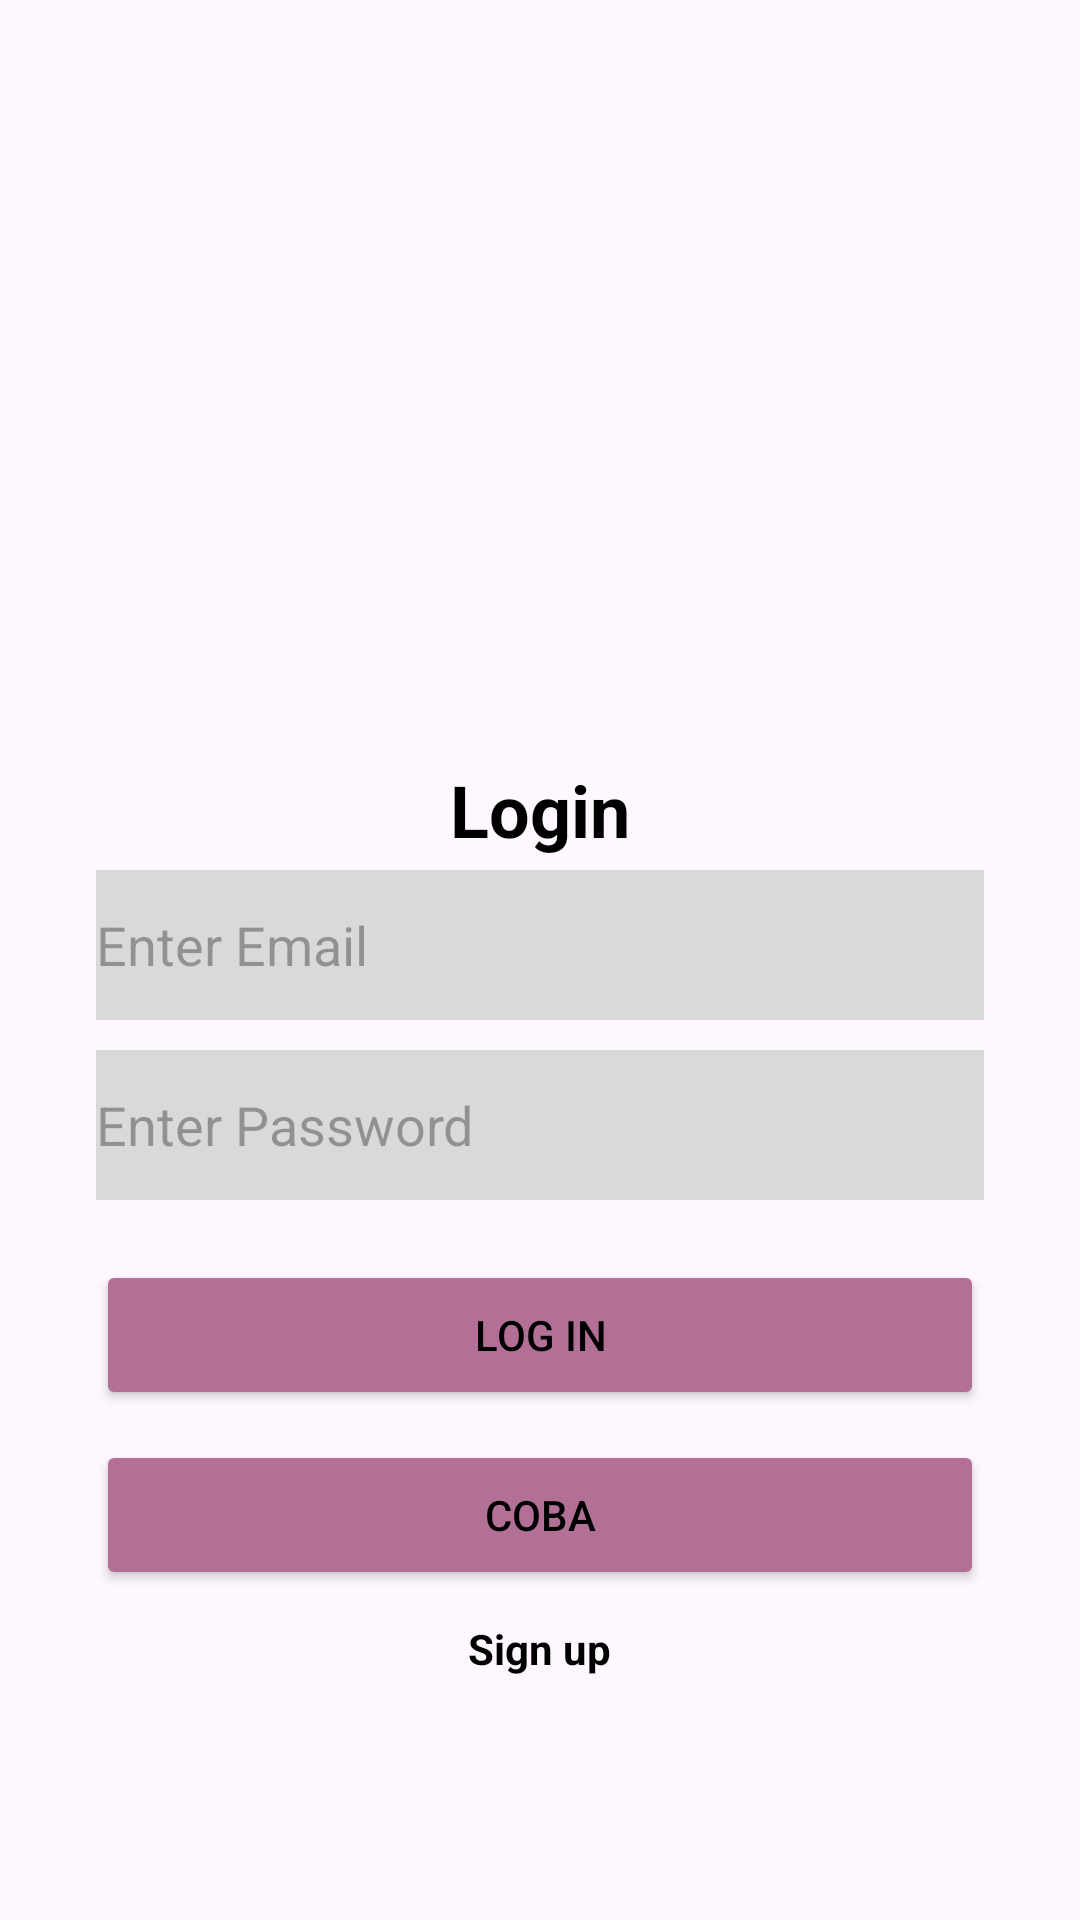

The Android layout XML behind this screen, and the referenced resources:
<!-- AndroidManifest.xml: application theme Theme.FirebaseMP -->
<!-- res/layout/activity_main.xml -->
<?xml version="1.0" encoding="utf-8"?>
<LinearLayout xmlns:android="http://schemas.android.com/apk/res/android"
    xmlns:tools="http://schemas.android.com/tools"
    xmlns:app="http://schemas.android.com/apk/res-auto"
    android:id="@+id/main"
    android:layout_width="match_parent"
    android:layout_height="match_parent"
    android:orientation="vertical"
    android:gravity="center"
    android:background="@drawable/loginbkg"
    tools:context=".MainActivity">


    <ImageView
        android:id="@+id/logo"
        android:layout_width="300dp"
        android:layout_height="168dp"
        android:layout_marginBottom="5dp"
        android:src="@drawable/logo"
        app:layout_constraintTop_toTopOf="parent"
        app:layout_constraintStart_toStartOf="parent"
        app:layout_constraintEnd_toEndOf="parent"/>

    <TextView
        android:layout_width="wrap_content"
        android:layout_height="wrap_content"
        android:text="Login"
        android:textSize="24sp"
        android:textStyle="bold"
        android:layout_marginBottom="4dp"
        android:textColor="#000000"/>


    <EditText
        android:id="@+id/email"
        android:layout_width="match_parent"
        android:layout_height="50dp"
        android:layout_marginHorizontal="32dp"
        android:hint="Enter Email"
        android:background="#D9D9D9"
        android:layout_marginBottom="10dp"/>

    <EditText
        android:id="@+id/password"
        android:layout_width="match_parent"
        android:layout_height="50dp"
        android:layout_marginHorizontal="32dp"
        android:hint="Enter Password"
        android:background="#D9D9D9"
        android:layout_marginBottom="20dp"/>

    <Button
        android:id="@+id/loginButton"
        android:layout_width="match_parent"
        android:layout_height="50dp"
        android:layout_marginHorizontal="32dp"
        android:text="Log In"
        android:backgroundTint="#b37097"
        android:textColor="#000000"
        android:layout_marginBottom="10dp"/>

    <Button
        android:id="@+id/percobaan"
        android:layout_width="match_parent"
        android:layout_height="50dp"
        android:layout_marginHorizontal="32dp"
        android:text="coba"
        android:backgroundTint="#b37097"
        android:textColor="#000000"
        android:layout_marginBottom="10dp"/>

    <TextView
        android:id="@+id/tvsignup"
        android:layout_width="wrap_content"
        android:layout_height="wrap_content"
        android:text="Sign up"
        android:textSize="14sp"
        android:textColor="#000000"
        android:textStyle="bold"
        android:layout_gravity="center"/>
</LinearLayout>
<!-- resources referenced by this layout -->
<resources>
  <style name="Theme.FirebaseMP" parent="Base.Theme.FirebaseMP" />
  <style name="Base.Theme.FirebaseMP" parent="Theme.Material3.DayNight.NoActionBar">
          
          
      </style>
</resources>
